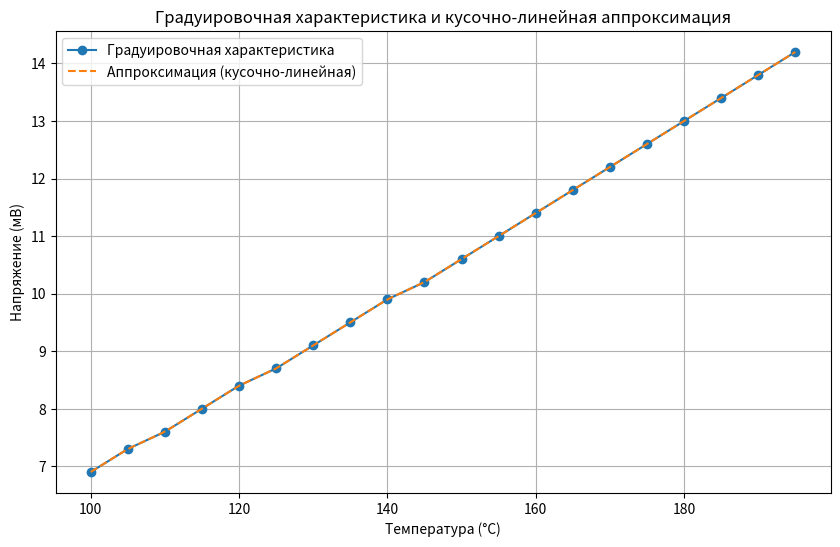
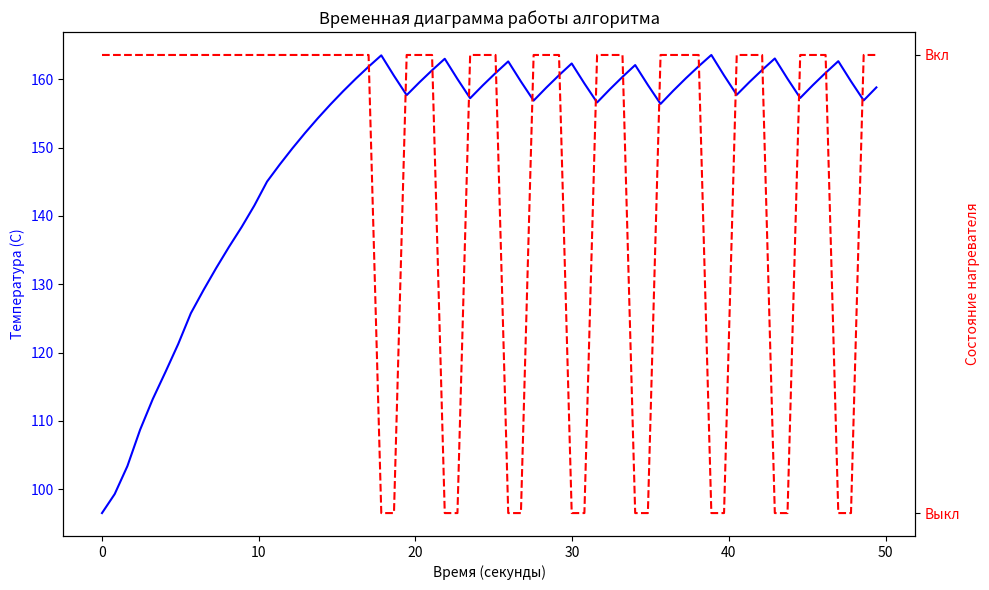

Source code (Python) for these figures, in order:
# Константы АЦП
V_min = 0.0  # Минимальное входное напряжение (В)
V_max = 10.0  # Максимальное входное напряжение (В)
ADC_resolution = 8  # Разрядность АЦП (8 бит)
ADC_max_value = (2 ** ADC_resolution) - 1  # Максимальное значение АЦП

# Таблица градуировки термопар (температура в градусах Цельсия и напряжение в мВ)
calibration_table = [
    # Низкие значения
    (0, 0.0), (10, 0.7), (20, 1.4), (30, 2.0), (40, 2.6),
    (50, 3.2), (60, 3.8), (70, 4.4), (80, 5.0), (90, 5.6),
    (95, 6.2),
    # Изначальные значения
    (100, 6.9), (105, 7.3), (110, 7.6), (115, 8.0), (120, 8.4),
    (125, 8.7), (130, 9.1), (135, 9.5), (140, 9.9), (145, 10.2),
    (150, 10.6), (155, 11.0), (160, 11.4), (165, 11.8), (170, 12.2),
    (175, 12.6), (180, 13.0), (185, 13.4), (190, 13.8), (195, 14.2),
    # Высокие значения
    (200, 14.6), (210, 15.4), (220, 16.2), (230, 17.0), (240, 17.8),
    (250, 18.6), (260, 19.4), (270, 20.2), (280, 21.0), (290, 21.8),
    (300, 22.6)
]

def voltage_to_temperature(voltage):
    # Проверяем, находится ли напряжение в пределах таблицы
    if voltage <= calibration_table[0][1]:
        return calibration_table[0][0]
    elif voltage >= calibration_table[-1][1]:
        return calibration_table[-1][0]

    # Ищем ближайшие точки в таблице для интерполяции (линейно кусочная интерполяция)
    for i in range(len(calibration_table) - 1):
        t1, v1 = calibration_table[i]
        t2, v2 = calibration_table[i + 1]
        if v1 <= voltage <= v2:
            # Линейная интерполяция для нахождения температуры
            temperature = t1 + (voltage - v1) * (t2 - t1) / (v2 - v1)
            return temperature

    # Если данные вне диапазона, возвращаем None
    return None

def adc_read(voltage):
    # Ограничиваем напряжение в пределах допустимого диапазона
    voltage = max(V_min, min(V_max, voltage))
    # Преобразуем напряжение в значение АЦП
    adc_value = int((voltage - V_min) / (V_max - V_min) * ADC_max_value)
    return adc_value

def adc_to_temperature(adc_value):
    # Преобразуем значение АЦП обратно в напряжение
    voltage = (adc_value / ADC_max_value) * (V_max - V_min) + V_min
    return voltage_to_temperature(voltage)

# Тестирование
test_voltages = [0.0, 2.5, 5.0, 7.5, 10.0]  # Примеры входных напряжений
for v in test_voltages:
    adc_val = adc_read(v)
    temp = adc_to_temperature(adc_val)
    print(f"Напряжение: {v:.1f} В, Значение АЦП: {adc_val}, Температура: {temp if temp is not None else 'Вне диапазона'}°C")


####################################################################################################################
#1
# РАССЧЕТЫ ДЛЯ ОТЧЕТА

# Провести аппроксимацию градуировочной характеристики датчика температуры пресс-форм кусочно-
# линейным методом, рассчитать коэффициент передачи согласующего усилителя, определить время цикла опроса датчиков.
# Определение коэффициента передачи

U_out_max = 14.2  # максимальное выходное напряжение (мВ) при 195°C
U_in_max = 10.0   # максимальное входное напряжение (мВ) (пример)
K = U_out_max / U_in_max

# Определение периода опроса датчиков
q = 0.05 # погрешность измерения (°C)
T_up = 4.0  # точность управления (°C)
epsilon = q + T_up  # общая погрешность

f_max = 5  # максимальная скорость изменения (°C/с)
delta_T = epsilon / f_max  # период опроса

print(f"Коэффициент передачи: {K:.4f}")
print(f"Период опроса датчиков: {delta_T:.4f} с")


####################################################################################################################
#2
# график градуировочной характеристики и результаты аппроксимации.
import numpy as np
import matplotlib.pyplot as plt

# Данные из градуировочной таблицы (температура, мВ)
temperature_data = np.array([
    100, 105, 110, 115, 120, 125, 130, 135, 140, 145,
    150, 155, 160, 165, 170, 175, 180, 185, 190, 195
])
voltage_data = np.array([
    6.9, 7.3, 7.6, 8.0, 8.4, 8.7, 9.1, 9.5, 9.9, 10.2,
    10.6, 11.0, 11.4, 11.8, 12.2, 12.6, 13.0, 13.4, 13.8, 14.2
])

# Аппроксимация кусочно-линейным методом
def piecewise_linear_approx(temp, voltage, x):
    for i in range(len(temp) - 1):
        t1, v1 = temp[i], voltage[i]
        t2, v2 = temp[i + 1], voltage[i + 1]
        if t1 <= x <= t2:
            # Линейная интерполяция
            return v1 + (x - t1) * (v2 - v1) / (t2 - t1)
    # Если x вне диапазона, вернуть None
    return None

# Создаем график
fig, ax = plt.subplots(figsize=(10, 6))
ax.plot(temperature_data, voltage_data, 'o-', label='Градуировочная характеристика')

# Генерируем точки для аппроксимации
approx_temps = np.linspace(100, 195, 100)
approx_voltages = [piecewise_linear_approx(temperature_data, voltage_data, t) for t in approx_temps]

# Добавляем аппроксимацию на график
ax.plot(approx_temps, approx_voltages, '--', label='Аппроксимация (кусочно-линейная)')

# Настройки графика
ax.set_xlabel('Температура (°C)')
ax.set_ylabel('Напряжение (мВ)')
ax.set_title('Градуировочная характеристика и кусочно-линейная аппроксимация')
ax.legend()
ax.grid(True)

# Показать график
plt.show()
####################################################################################################################
#3
#Временная диаграмма работы алгоритма
import matplotlib.pyplot as plt
import numpy as np
# Константы
T_max = 14.2  # Максимальная температура при нагреве (В вольтах)
T_min = 6.9  # Минимальная температура при охлаждении (температура окружающей среды) (В вольтах)
b_H = 0.05  # Коэффициент нагрева
b_0 = 0.05  # Коэффициент охлаждения
T_control_accuracy = 4  # Точность управления

# Период опроса
polling_period = 0.81 # Период опроса в секундах
total_time = 50 # Общее время моделирования (в секундах)

# Начальное состояние датчика
initial_voltage = 6.0  # Начальное напряжение
target_temp = 160.0  # Целевая температура (ограничена 180 в проекте)

# Временные данные
time_data = np.arange(0, total_time, polling_period)
temp_data = []
heater_state_data = []

# Функции нагрева и охлаждения
def heating_function(current_voltage):
    return current_voltage + b_H * (T_max - current_voltage)

def cooling_function(current_voltage):
    return current_voltage - b_0 * (current_voltage - T_min)

# Моделирование работы датчика
current_voltage = initial_voltage
heating = True

for t in time_data:
    # Обновляем температуру датчика в зависимости от режима (нагрев/охлаждение)
    if heating:
        current_voltage = heating_function(current_voltage)
        if voltage_to_temperature(current_voltage) >= (target_temp + T_control_accuracy / 2):
            heating = False
    else:
        current_voltage = cooling_function(current_voltage)
        if voltage_to_temperature(current_voltage) <= (target_temp - T_control_accuracy / 2):
            heating = True

    # Сохраняем данные
    temp_data.append(voltage_to_temperature(current_voltage))
    heater_state_data.append(1 if heating else 0)

# Построение графика
fig, ax1 = plt.subplots(figsize=(10, 6))

# График температуры
ax1.plot(time_data, temp_data, 'b-', label="Температура ")
ax1.set_xlabel("Время (секунды)")
ax1.set_ylabel("Температура (С)", color='b')
ax1.tick_params(axis='y', labelcolor='b')
ax1.set_title("Временная диаграмма работы алгоритма")

# График состояния нагревателя
ax2 = ax1.twinx()
ax2.plot(time_data, heater_state_data, 'r--', label="Состояние нагревателя (вкл/выкл)")
ax2.set_ylabel("Состояние нагревателя", color='r')
ax2.tick_params(axis='y', labelcolor='r')
ax2.set_yticks([0, 1])
ax2.set_yticklabels(['Выкл', 'Вкл'])

# Легенда и отображение графика
fig.tight_layout()
plt.show()